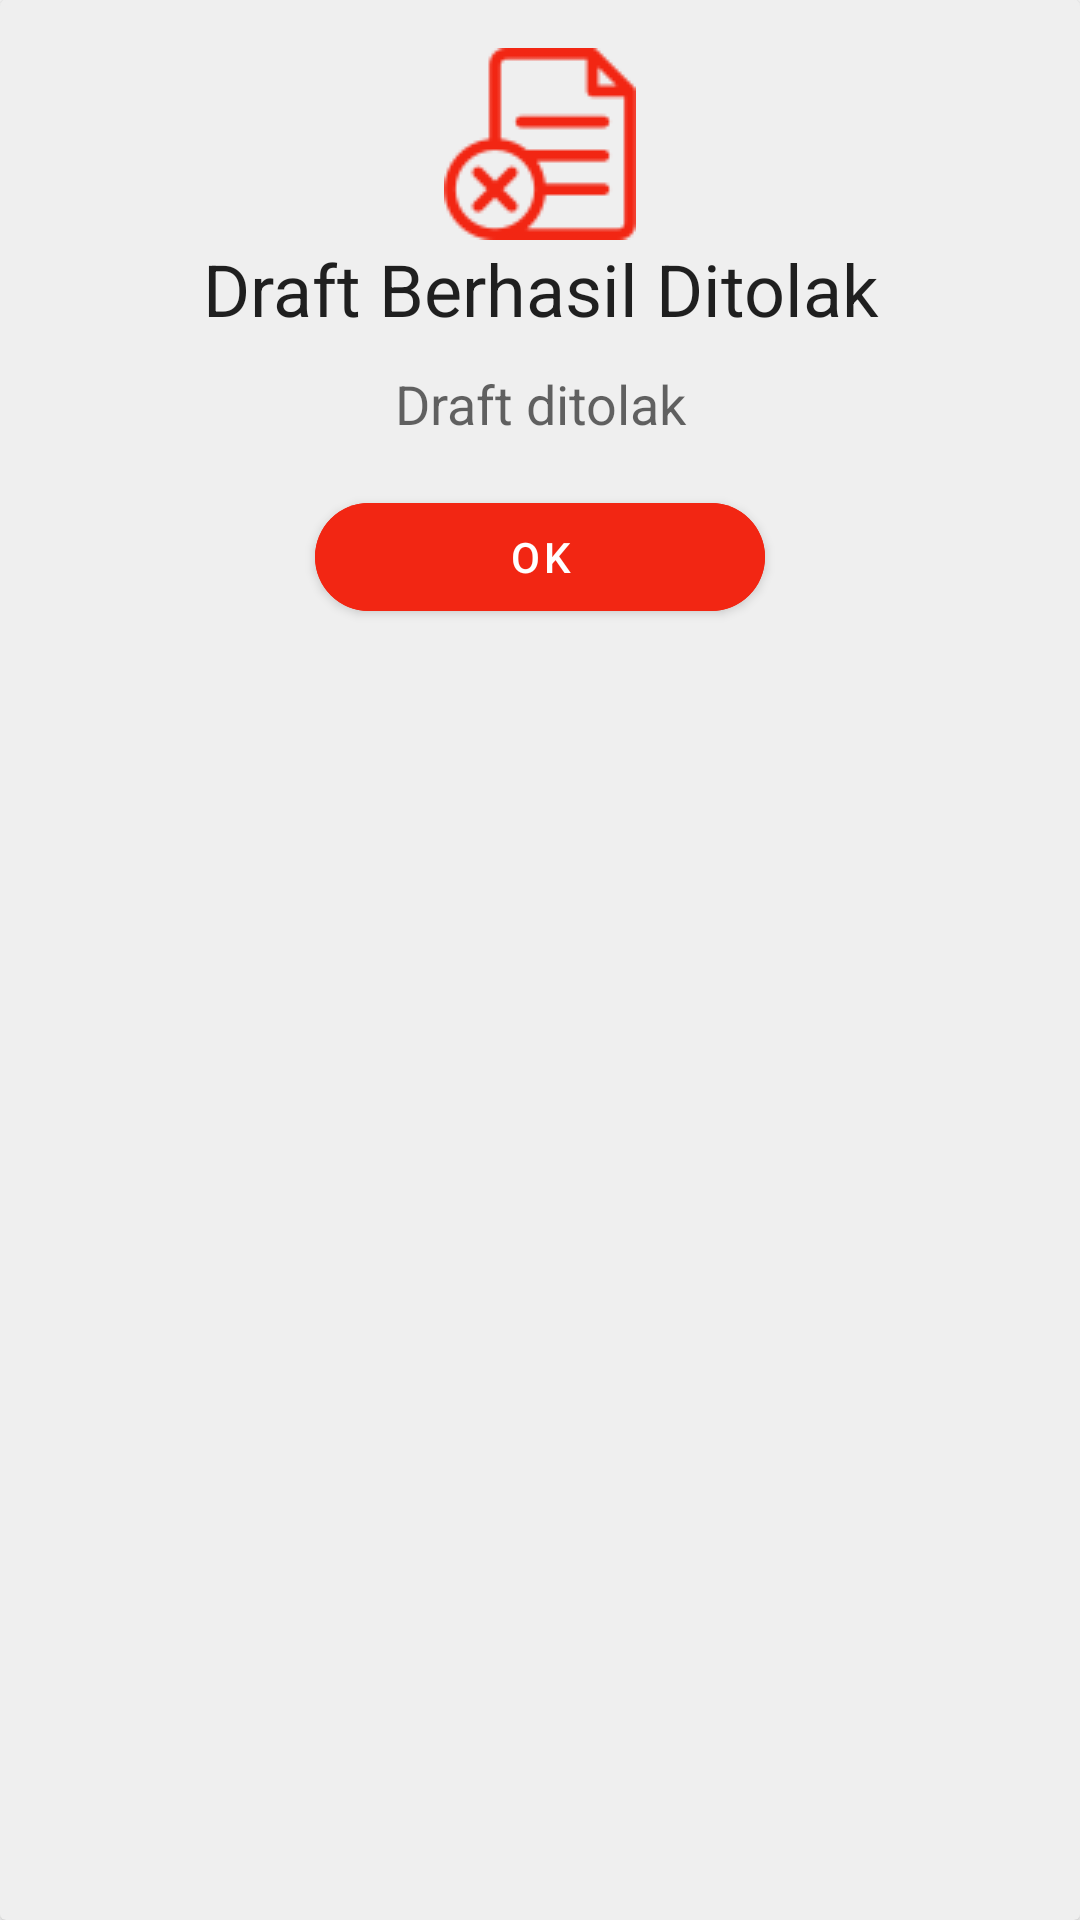

Layout XML and referenced resources for this Android screen:
<!-- AndroidManifest.xml: application theme Theme.Approval.NoActionBar -->
<!-- res/layout/reject_dialog.xml -->
<?xml version="1.0" encoding="utf-8"?>
<androidx.cardview.widget.CardView xmlns:android="http://schemas.android.com/apk/res/android"
    android:layout_width="match_parent"
    android:layout_height="wrap_content"
    xmlns:app="http://schemas.android.com/apk/res-auto"
    app:cardBackgroundColor="#EFEFEF"
    >

    <LinearLayout
        android:layout_width="match_parent"
        android:layout_height="wrap_content"
        android:orientation="vertical"
        android:padding="16dp">
        <ImageView
            android:layout_width="match_parent"
            android:layout_height="wrap_content"
            android:src="@drawable/file_reject"
            android:layout_gravity="center"/>
        <TextView
            android:layout_width="match_parent"
            android:layout_height="wrap_content"
            android:text="Draft Berhasil Ditolak"
            android:textAlignment="center"
            android:textAppearance="@style/TextAppearance.AppCompat.Headline" />
        <TextView
            android:layout_width="match_parent"
            android:layout_height="wrap_content"
            android:layout_marginTop="10dp"
            android:text="Draft ditolak"
            android:textAlignment="center"
            android:textAppearance="@style/TextAppearance.AppCompat.Medium" />
        <com.google.android.material.button.MaterialButton
            android:id="@+id/buttonReject"
            android:layout_width="150dp"
            android:layout_height="wrap_content"
            android:layout_gravity="center"
            android:layout_marginTop="15dp"
            android:backgroundTint="@color/reject"
            android:text="Ok"
            android:textColor="#FFF"
            app:cornerRadius="20dp"
            />
    </LinearLayout>
</androidx.cardview.widget.CardView>
<!-- resources referenced by this layout -->
<resources>
  <color name="reject">#f22613</color>
  <!-- drawable file_reject: png bitmap (drawable-v24, 4643 bytes) -->
  <style name="Theme.Approval.NoActionBar" parent="Theme.MaterialComponents.Light.NoActionBar">
          
          <item name="colorPrimary">@color/sambuBackground</item>
          <item name="colorPrimaryVariant">@color/white</item>
          <item name="colorOnPrimary">@color/black</item>
          
          <item name="colorSecondary">@color/teal_200</item>
          <item name="colorSecondaryVariant">@color/teal_700</item>
          <item name="colorOnSecondary">@color/black</item>
          
          
          <item name="android:statusBarColor">@color/white</item>
          
          
          <item name="android:windowLightStatusBar">true</item>
  
          
      </style>
  <color name="sambuBackground">#1e688e</color>
  <color name="white">#FFFFFFFF</color>
  <color name="black">#FF000000</color>
  <color name="teal_200">#FF03DAC5</color>
  <color name="teal_700">#FF018786</color>
</resources>
